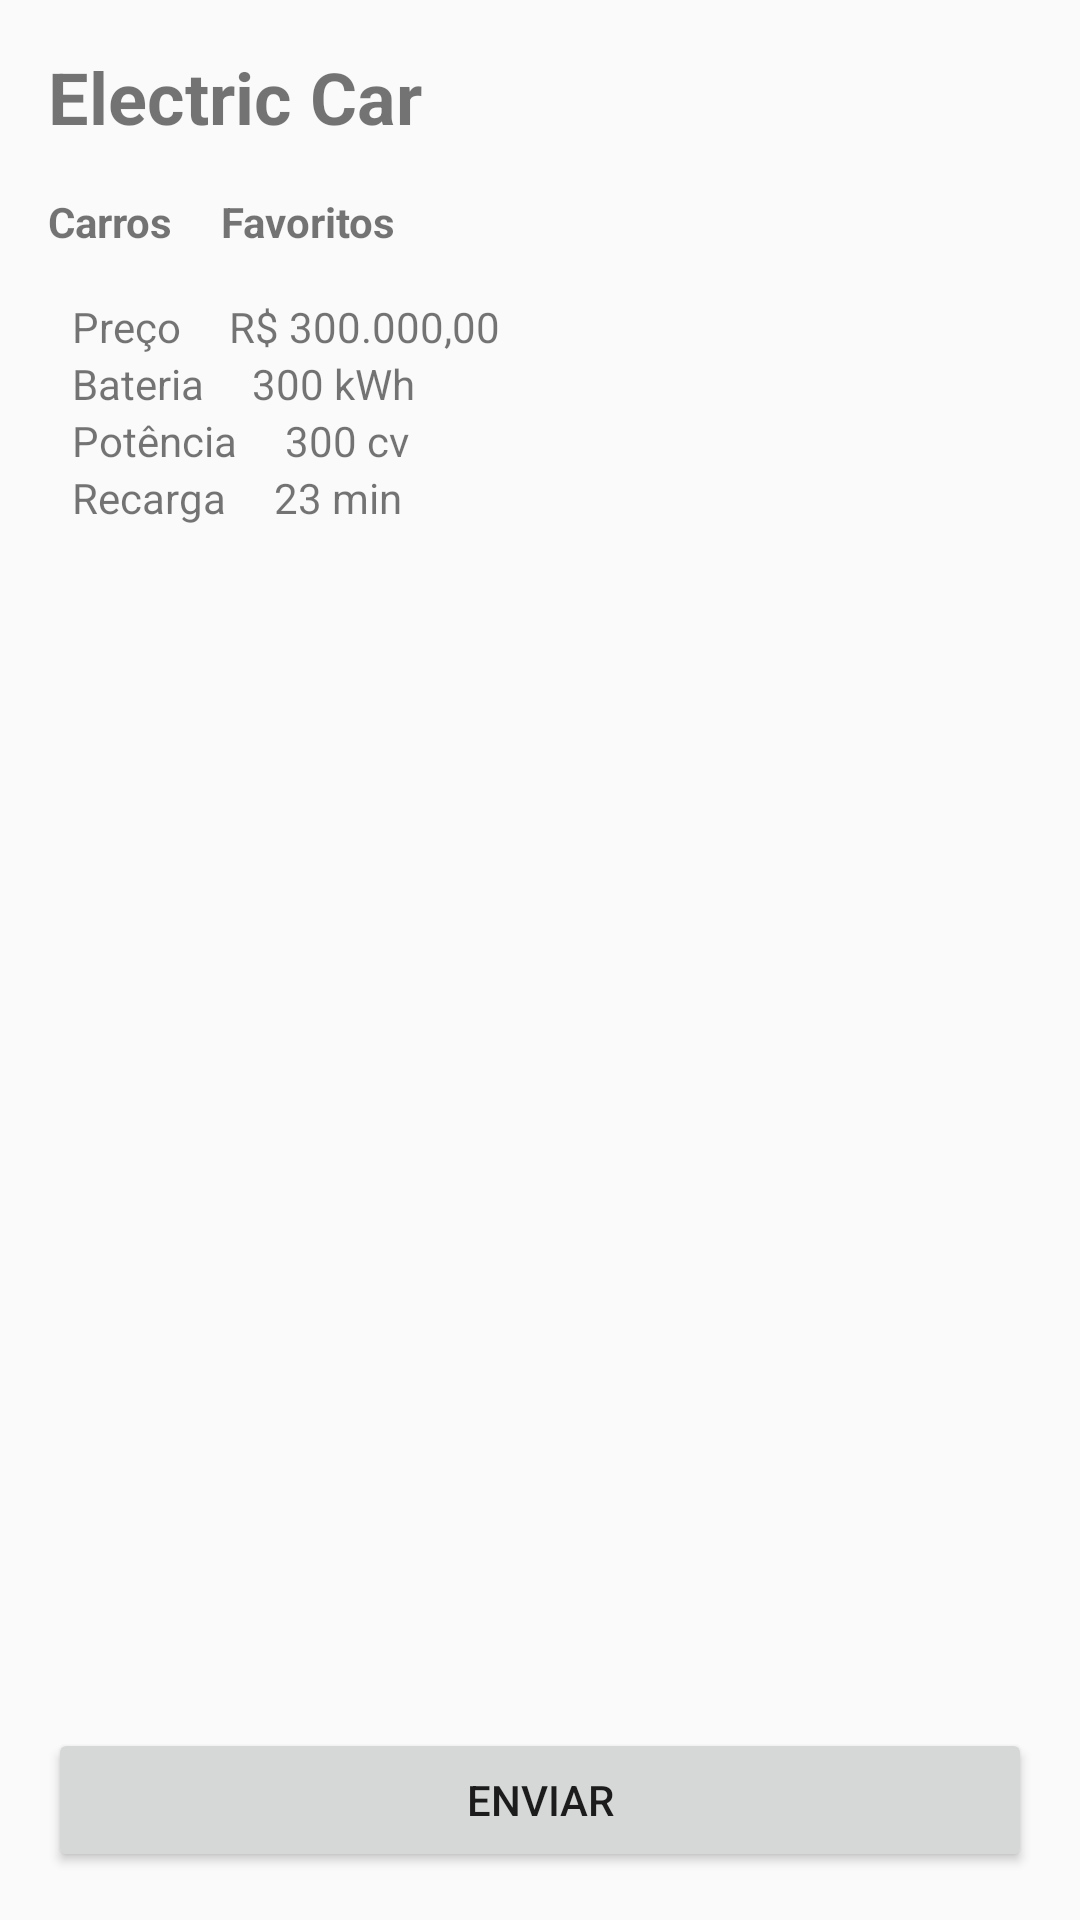

Android layout source for this screen:
<!-- AndroidManifest.xml: activity theme Theme.AppCompat.Light.NoActionBar -->
<!-- res/layout/activity_main.xml -->
<?xml version="1.0" encoding="utf-8" ?>
<androidx.constraintlayout.widget.ConstraintLayout
    xmlns:android="http://schemas.android.com/apk/res/android"
    xmlns:app="http://schemas.android.com/apk/res-auto"
    android:layout_width="match_parent"
    android:layout_height="match_parent">

    <TextView
        android:id="@+id/tv_titulo"
        android:layout_width="wrap_content"
        android:layout_height="wrap_content"
        android:layout_margin="16dp"
        android:textSize="24sp"
        android:textStyle="bold"
        android:text="@string/title"
        app:layout_constraintTop_toTopOf="parent"
        app:layout_constraintLeft_toLeftOf="parent" />

    <TextView
        android:id="@+id/tv_carros"
        android:layout_width="wrap_content"
        android:layout_height="wrap_content"
        android:text="@string/carros"
        android:layout_margin="16dp"
        android:textStyle="bold"
        app:layout_constraintStart_toStartOf="parent"
        app:layout_constraintTop_toBottomOf="@id/tv_titulo"/>

    <TextView
        android:id="@+id/tv_favoritos"
        android:layout_width="wrap_content"
        android:layout_height="wrap_content"
        android:text="@string/favoritos"
        android:layout_marginStart="16dp"
        android:textStyle="bold"
        app:layout_constraintStart_toEndOf="@id/tv_carros"
        app:layout_constraintTop_toTopOf="@id/tv_carros"/>

    <ImageView
        android:id="@+id/iv_image"
        android:layout_width="wrap_content"
        android:layout_height="wrap_content"
        android:layout_marginTop="16dp"
        android:src="@drawable/eletric_car"
        app:layout_constraintLeft_toLeftOf="@id/tv_titulo"
        app:layout_constraintTop_toBottomOf="@id/tv_carros" />

    <TextView
        android:id="@+id/tv_preco"
        android:layout_width="wrap_content"
        android:layout_height="wrap_content"
        android:layout_marginStart="24dp"
        android:text="@string/preco"
        app:layout_constraintTop_toBottomOf="@id/iv_image"
        app:layout_constraintStart_toStartOf="parent" />

    <TextView
        android:id="@+id/tv_preco_value"
        android:layout_width="wrap_content"
        android:layout_height="wrap_content"
        android:text="R$ 300.000,00"
        android:layout_marginStart="16dp"
        app:layout_constraintTop_toBottomOf="@id/iv_image"
        app:layout_constraintStart_toEndOf="@id/tv_preco" />

    <TextView
        android:id="@+id/tv_bateria"
        android:layout_width="wrap_content"
        android:layout_height="wrap_content"
        android:layout_marginStart="24dp"
        android:text="@string/bateria"
        app:layout_constraintStart_toStartOf="parent"
        app:layout_constraintTop_toBottomOf="@id/tv_preco" />

    <TextView
        android:id="@+id/tv_bateria_value"
        android:layout_width="wrap_content"
        android:layout_height="wrap_content"
        android:text="300 kWh"
        android:layout_marginStart="16dp"
        app:layout_constraintStart_toEndOf="@id/tv_bateria"
        app:layout_constraintTop_toTopOf="@id/tv_bateria" />

    <TextView
        android:id="@+id/tv_potencia"
        android:layout_width="wrap_content"
        android:layout_height="wrap_content"
        android:layout_marginStart="24dp"
        android:text="@string/potencia"
        app:layout_constraintTop_toBottomOf="@id/tv_bateria"
        app:layout_constraintStart_toStartOf="parent" />

    <TextView
        android:id="@+id/tv_potencia_value"
        android:layout_width="wrap_content"
        android:layout_height="wrap_content"
        android:text="300 cv"
        android:layout_marginStart="16dp"
        app:layout_constraintStart_toEndOf="@id/tv_potencia"
        app:layout_constraintTop_toTopOf="@id/tv_potencia" />

    <TextView
        android:id="@+id/tv_recarga"
        android:layout_width="wrap_content"
        android:layout_height="wrap_content"
        android:layout_marginStart="24dp"
        android:text="@string/recarga"
        app:layout_constraintTop_toBottomOf="@id/tv_potencia"
        app:layout_constraintStart_toStartOf="parent" />

    <TextView
        android:id="@+id/tv_recarga_value"
        android:layout_width="wrap_content"
        android:layout_height="wrap_content"
        android:text="23 min"
        android:layout_marginStart="16dp"
        app:layout_constraintStart_toEndOf="@id/tv_recarga"
        app:layout_constraintTop_toTopOf="@id/tv_recarga" />





    <Button
        android:layout_width="0dp"
        android:layout_height="wrap_content"
        android:text="Enviar"
        android:layout_margin="16dp"
        app:layout_constraintLeft_toLeftOf="parent"
        app:layout_constraintRight_toRightOf="parent"
        app:layout_constraintBottom_toBottomOf="parent"/>

</androidx.constraintlayout.widget.ConstraintLayout>
<!-- resources referenced by this layout -->
<resources>
  <string name="bateria">Bateria</string>
  <string name="carros">Carros</string>
  <string name="favoritos">Favoritos</string>
  <string name="potencia">Potência</string>
  <string name="preco">Preço</string>
  <string name="recarga">Recarga</string>
  <string name="title">Electric Car</string>
</resources>
